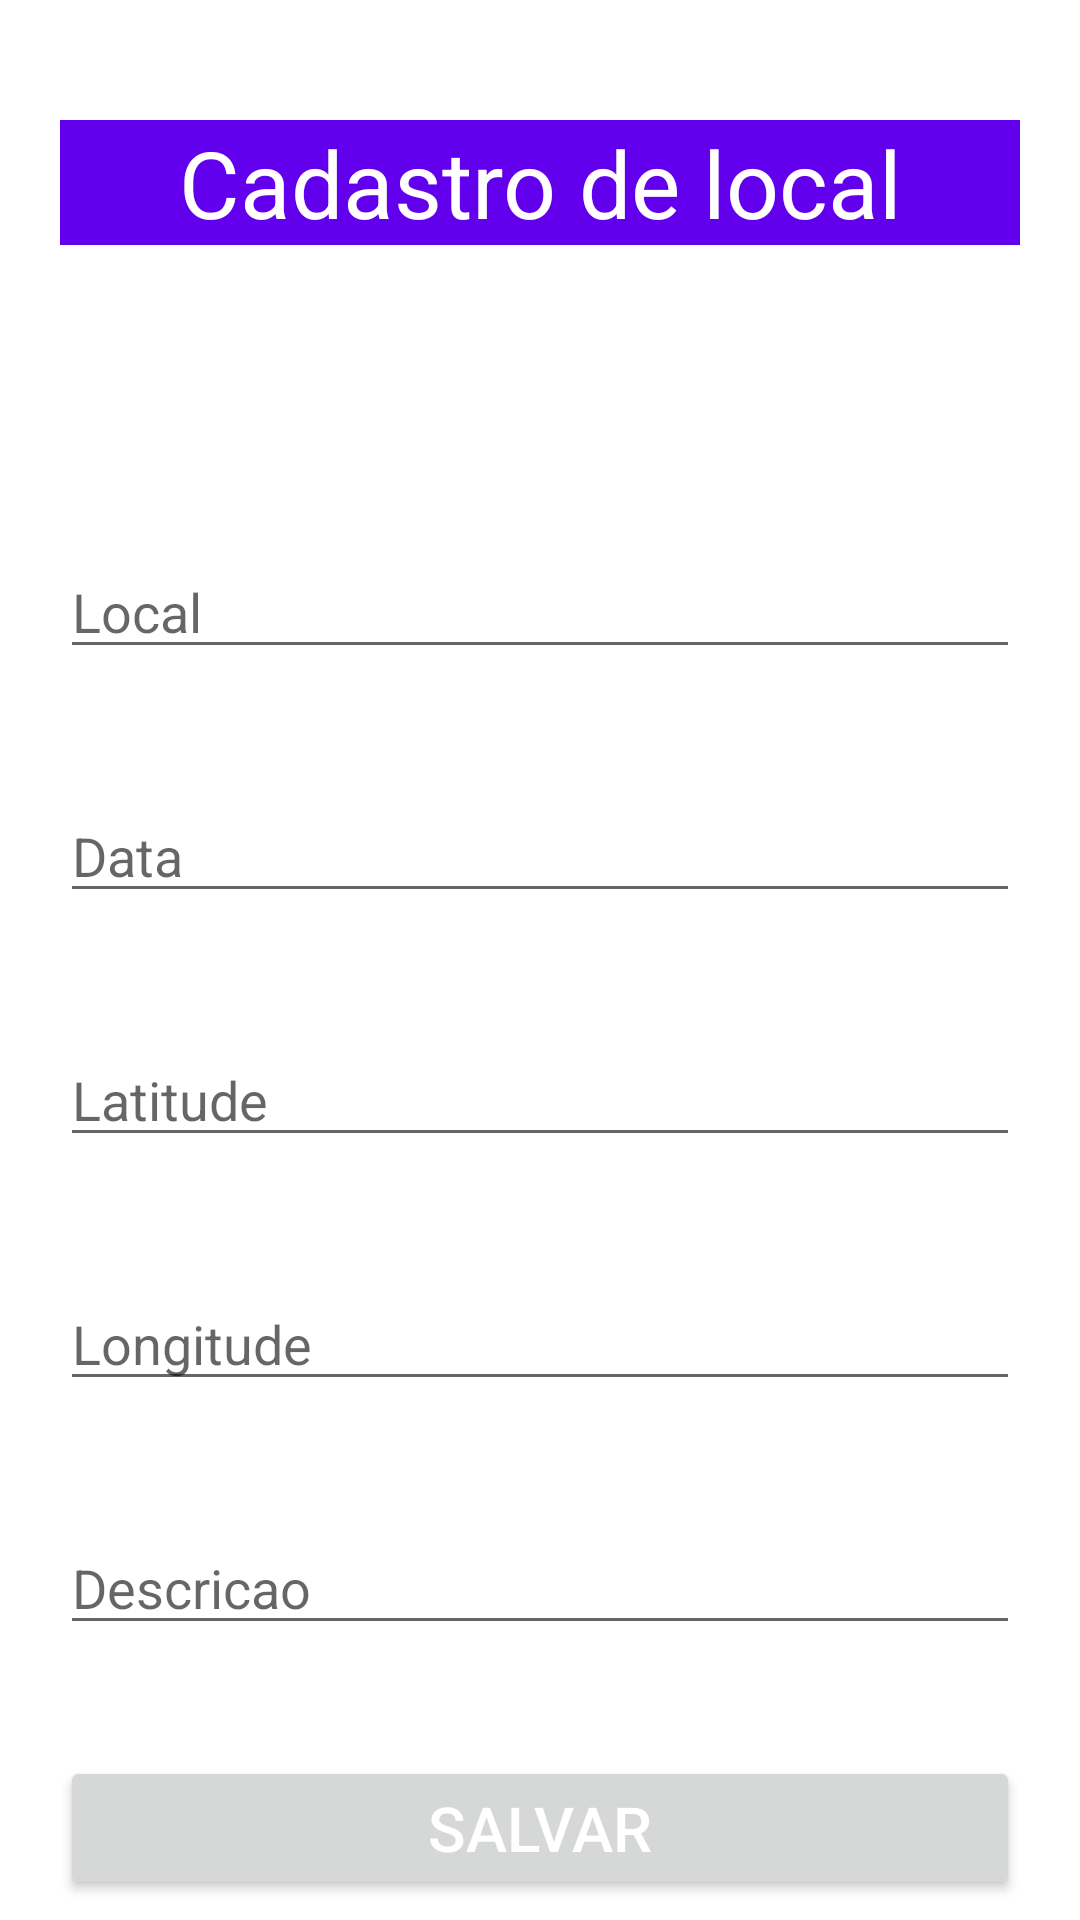

This screen was rendered from an Android layout file. Write that file and the resources it references.
<!-- AndroidManifest.xml: application theme Theme.ProjetoGps -->
<!-- res/layout/activity_cadastro.xml -->
<?xml version="1.0" encoding="utf-8"?>
<androidx.constraintlayout.widget.ConstraintLayout

    xmlns:android="http://schemas.android.com/apk/res/android"
    xmlns:app="http://schemas.android.com/apk/res-auto"
    xmlns:tools="http://schemas.android.com/tools"
    android:layout_width="match_parent"
    android:layout_height="wrap_content"
    tools:context=".Cadastro">

    <TextView
        android:id="@+id/textViewCadastro"
        android:layout_width="match_parent"
        android:layout_height="wrap_content"
        android:layout_marginLeft="20dp"
        android:layout_marginRight="20dp"
        android:gravity="center"
        android:layout_marginTop="40dp"
        android:textSize="15pt"
        android:text="@string/cadastro_de_local"
        android:background="@color/purple_500"
        android:textColor="@color/white"
        app:layout_constraintLeft_toLeftOf="parent"
        app:layout_constraintRight_toRightOf="parent"
        app:layout_constraintTop_toTopOf="parent" />

    <EditText
        android:id="@+id/editTextLocal"
        android:layout_width="match_parent"
        android:layout_height="wrap_content"
        android:hint="Local"
        android:layout_marginLeft="20dp"
        android:layout_marginRight="20dp"
        android:layout_marginTop="100dp"
        app:layout_constraintTop_toBottomOf="@+id/textViewCadastro"
        app:layout_constraintLeft_toLeftOf="parent"
        app:layout_constraintRight_toRightOf="parent"/>

    <EditText
        android:id="@+id/editTextData"
        android:layout_width="match_parent"
        android:layout_height="wrap_content"
        android:hint="Data"
        android:layout_marginLeft="20dp"
        android:layout_marginRight="20dp"
        android:layout_marginTop="40dp"
        app:layout_constraintTop_toBottomOf="@+id/editTextLocal"
        app:layout_constraintLeft_toLeftOf="parent"
        app:layout_constraintRight_toRightOf="parent"/>

    <EditText
        android:id="@+id/editTextLat"
        android:layout_width="match_parent"
        android:layout_height="wrap_content"
        android:hint="Latitude"
        android:layout_marginLeft="20dp"
        android:layout_marginRight="20dp"
        android:layout_marginTop="40dp"
        app:layout_constraintTop_toBottomOf="@+id/editTextData"
        app:layout_constraintLeft_toLeftOf="parent"
        app:layout_constraintRight_toRightOf="parent"/>

    <EditText
        android:id="@+id/editTextLong"
        android:layout_width="match_parent"
        android:layout_height="wrap_content"
        android:hint="Longitude"
        android:layout_marginLeft="20dp"
        android:layout_marginRight="20dp"
        android:layout_marginTop="40dp"
        app:layout_constraintTop_toBottomOf="@+id/editTextLat"
        app:layout_constraintLeft_toLeftOf="parent"
        app:layout_constraintRight_toRightOf="parent"/>

    <EditText
        android:id="@+id/editTextDesc"
        android:layout_width="match_parent"
        android:layout_height="wrap_content"
        android:hint="Descricao"
        android:layout_marginLeft="20dp"
        android:layout_marginRight="20dp"
        android:layout_marginTop="40dp"
        app:layout_constraintTop_toBottomOf="@+id/editTextLong"
        app:layout_constraintLeft_toLeftOf="parent"
        app:layout_constraintRight_toRightOf="parent"/>

    <Button
        android:id="@+id/buttonSalvar"
        android:layout_width="match_parent"
        android:layout_height="wrap_content"
        android:onClick="salvar"
        android:layout_marginLeft="20dp"
        android:layout_marginRight="20dp"
        android:layout_marginBottom="20dp"
        android:textColor="@color/white"
        android:textSize="10pt"
        android:text="SALVAR"
        android:layout_marginTop="50dp"
        app:layout_constraintTop_toBottomOf="@+id/editTextDesc"
        app:layout_constraintLeft_toLeftOf="parent"
        app:layout_constraintRight_toRightOf="parent"
        app:layout_constraintBottom_toBottomOf="parent"/>


</androidx.constraintlayout.widget.ConstraintLayout>
<!-- resources referenced by this layout -->
<resources>
  <string name="cadastro_de_local">Cadastro de local</string>
  <style name="Theme.ProjetoGps" parent="Theme.MaterialComponents.DayNight.DarkActionBar">
          
          <item name="colorPrimary">@color/purple_500</item>
          <item name="colorPrimaryVariant">@color/purple_700</item>
          <item name="colorOnPrimary">@color/white</item>
          
          <item name="colorSecondary">@color/teal_200</item>
          <item name="colorSecondaryVariant">@color/teal_700</item>
          <item name="colorOnSecondary">@color/black</item>
          
          <item name="android:statusBarColor" tools:targetApi="l">?attr/colorPrimaryVariant</item>
          
      </style>
  <!-- not gathered from this repository: default colours our renderer supplied (Android Studio template values) -->
  <color name="purple_500">#FF6200EE</color>
  <color name="purple_700">#FF3700B3</color>
  <color name="teal_200">#FF03DAC5</color>
  <color name="teal_700">#FF018786</color>
  <color name="black">#FF000000</color>
  <color name="white">#FFFFFFFF</color>
</resources>
